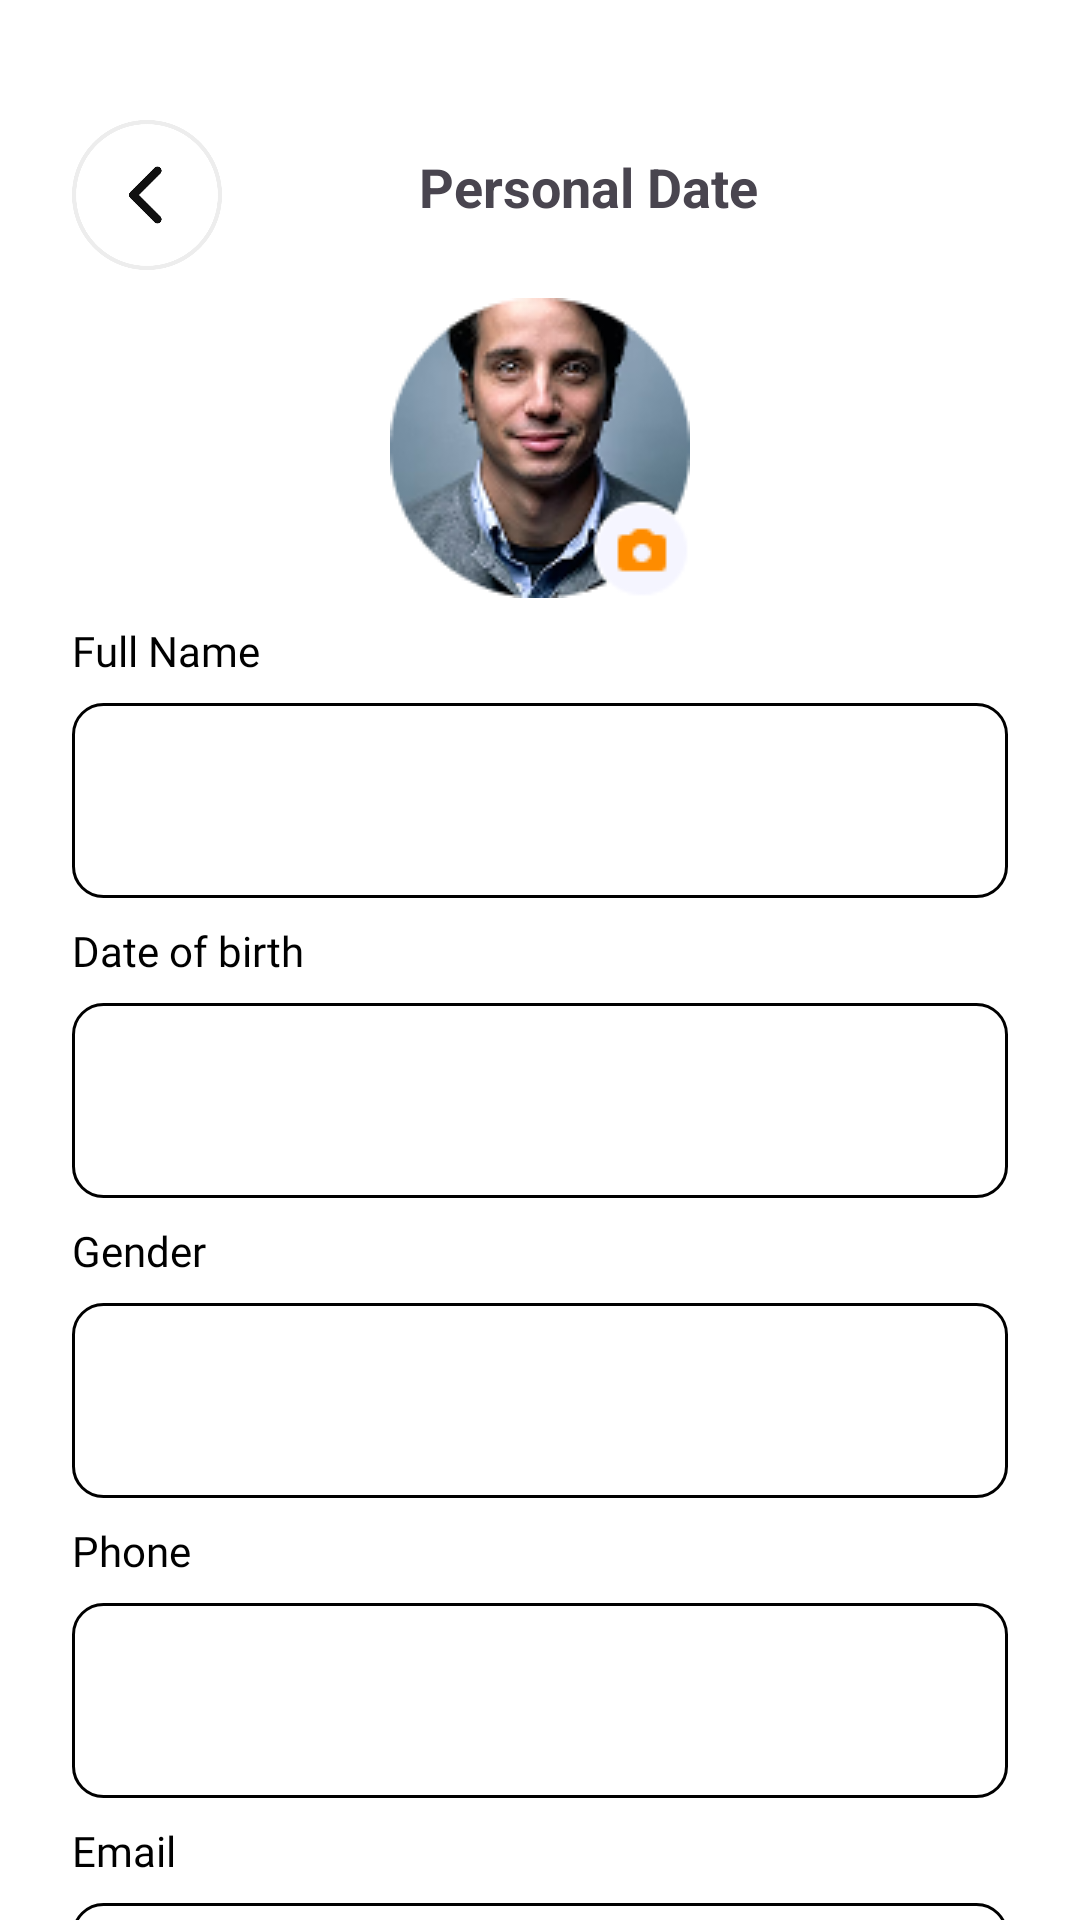

Layout XML and referenced resources for this Android screen:
<!-- AndroidManifest.xml: application theme Theme.AiFoodDelivery -->
<!-- res/layout/fragment_personal_date.xml -->
<?xml version="1.0" encoding="utf-8"?>
<androidx.constraintlayout.widget.ConstraintLayout xmlns:android="http://schemas.android.com/apk/res/android"
    xmlns:app="http://schemas.android.com/apk/res-auto"
    xmlns:tools="http://schemas.android.com/tools"
    android:layout_width="match_parent"
    android:layout_height="match_parent"
    android:background="@color/white"
    tools:context=".Fragment.PersonalDateFragment">

    <ImageView
        android:id="@+id/iconBackIV"
        android:layout_width="50dp"
        android:layout_height="50dp"
        android:layout_marginStart="24dp"
        android:layout_marginTop="40dp"
        android:src="@drawable/icon_back"
        app:layout_constraintStart_toStartOf="parent"
        app:layout_constraintTop_toTopOf="parent" />

    <TextView
        android:id="@+id/textView8"
        android:layout_width="wrap_content"
        android:layout_height="wrap_content"
        android:layout_marginStart="32dp"
        android:layout_marginTop="50dp"
        android:text="Personal Date"
        android:textSize="18sp"
        android:textStyle="bold"
        app:layout_constraintEnd_toEndOf="parent"
        app:layout_constraintHorizontal_bias="0.5"
        app:layout_constraintStart_toEndOf="@+id/iconBackIV"
        app:layout_constraintStart_toStartOf="parent"
        app:layout_constraintTop_toTopOf="parent" />

    <ImageView
        android:id="@+id/imageView17"
        android:layout_width="wrap_content"
        android:layout_height="wrap_content"
        android:layout_marginTop="25dp"
        android:src="@drawable/profile_image"
        app:layout_constraintEnd_toEndOf="parent"
        app:layout_constraintHorizontal_bias="0.5"
        app:layout_constraintStart_toStartOf="parent"
        app:layout_constraintTop_toBottomOf="@+id/textView8" />

    <androidx.constraintlayout.widget.ConstraintLayout
        android:id="@+id/constraintLayout5"
        android:layout_width="match_parent"
        android:layout_height="wrap_content"
        android:layout_marginTop="8dp"
        app:layout_constraintEnd_toEndOf="parent"
        app:layout_constraintStart_toStartOf="parent"
        app:layout_constraintTop_toBottomOf="@+id/imageView17">

        <TextView
            android:id="@+id/textView19"
            android:layout_width="wrap_content"
            android:layout_height="wrap_content"
            android:layout_marginStart="24dp"
            android:layout_marginTop="16dp"
            android:fontFamily="@font/inter_medium"
            android:text="Full Name"
            android:textColor="@color/black"
            android:textSize="14sp"
            app:layout_constraintStart_toStartOf="parent" />

        <EditText
            android:id="@+id/emailEt2"
            android:layout_width="0dp"
            android:layout_height="65dp"
            android:layout_marginStart="24dp"
            android:layout_marginTop="8dp"
            android:layout_marginEnd="24dp"
            android:background="@drawable/create_account_plantext_border_radius"
            android:drawablePadding="12dp"
            android:fontFamily="@font/inter_medium"
            android:paddingStart="20dp"
            android:paddingEnd="20dp"
            android:textColor="@color/black"
            android:textSize="14sp"
            app:layout_constraintEnd_toEndOf="parent"
            app:layout_constraintHorizontal_bias="0.5"
            app:layout_constraintStart_toStartOf="parent"
            app:layout_constraintTop_toBottomOf="@+id/textView19" />

    </androidx.constraintlayout.widget.ConstraintLayout>

    <androidx.constraintlayout.widget.ConstraintLayout
        android:id="@+id/constraintLayout6"
        android:layout_width="match_parent"
        android:layout_height="wrap_content"
        android:layout_marginTop="8dp"
        app:layout_constraintTop_toBottomOf="@+id/constraintLayout5">

        <TextView
            android:id="@+id/textView26"
            android:layout_width="wrap_content"
            android:layout_height="wrap_content"
            android:layout_marginStart="24dp"
            android:layout_marginTop="16dp"
            android:fontFamily="@font/inter_medium"
            android:text="Date of birth"
            android:textColor="@color/black"
            android:textSize="14sp"
            app:layout_constraintStart_toStartOf="parent" />

        <EditText
            android:id="@+id/emailEt8"
            android:layout_width="0dp"
            android:layout_height="65dp"
            android:layout_marginStart="24dp"
            android:layout_marginTop="8dp"
            android:layout_marginEnd="24dp"
            android:background="@drawable/create_account_plantext_border_radius"
            android:drawablePadding="12dp"
            android:fontFamily="@font/inter_medium"
            android:paddingStart="20dp"
            android:paddingEnd="20dp"
            android:textColor="@color/black"
            android:textSize="14sp"
            app:layout_constraintEnd_toEndOf="parent"
            app:layout_constraintHorizontal_bias="0.5"
            app:layout_constraintStart_toStartOf="parent"
            app:layout_constraintTop_toBottomOf="@+id/textView26" />

    </androidx.constraintlayout.widget.ConstraintLayout>

    <androidx.constraintlayout.widget.ConstraintLayout
        android:id="@+id/constraintLayout7"
        android:layout_width="match_parent"
        android:layout_height="wrap_content"
        android:layout_marginTop="8dp"
        app:layout_constraintTop_toBottomOf="@+id/constraintLayout6">

        <TextView
            android:id="@+id/textView20"
            android:layout_width="wrap_content"
            android:layout_height="wrap_content"
            android:layout_marginStart="24dp"
            android:layout_marginTop="16dp"
            android:fontFamily="@font/inter_medium"
            android:text="Gender"
            android:textColor="@color/black"
            android:textSize="14sp"
            app:layout_constraintStart_toStartOf="parent"/>

        <EditText
            android:id="@+id/emailEt5"
            android:layout_width="0dp"
            android:layout_height="65dp"
            android:layout_marginStart="24dp"
            android:layout_marginTop="8dp"
            android:layout_marginEnd="24dp"
            android:background="@drawable/create_account_plantext_border_radius"
            android:drawablePadding="12dp"
            android:fontFamily="@font/inter_medium"
            android:paddingStart="20dp"
            android:paddingEnd="20dp"
            android:textColor="@color/black"
            android:textSize="14sp"
            app:layout_constraintEnd_toEndOf="parent"
            app:layout_constraintHorizontal_bias="0.5"
            app:layout_constraintStart_toStartOf="parent"
            app:layout_constraintTop_toBottomOf="@+id/textView20" />

    </androidx.constraintlayout.widget.ConstraintLayout>

    <androidx.constraintlayout.widget.ConstraintLayout
        android:id="@+id/constraintLayout8"
        android:layout_width="match_parent"
        android:layout_height="wrap_content"
        android:layout_marginTop="8dp"
        app:layout_constraintTop_toBottomOf="@+id/constraintLayout7">

        <TextView
            android:id="@+id/textView24"
            android:layout_width="wrap_content"
            android:layout_height="wrap_content"
            android:layout_marginStart="24dp"
            android:layout_marginTop="16dp"
            android:fontFamily="@font/inter_medium"
            android:text="Phone"
            android:textColor="@color/black"
            android:textSize="14sp"
            app:layout_constraintStart_toStartOf="parent"/>

        <EditText
            android:id="@+id/emailEt6"
            android:layout_width="0dp"
            android:layout_height="65dp"
            android:layout_marginStart="24dp"
            android:layout_marginTop="8dp"
            android:layout_marginEnd="24dp"
            android:background="@drawable/create_account_plantext_border_radius"
            android:drawablePadding="12dp"
            android:fontFamily="@font/inter_medium"
            android:paddingStart="20dp"
            android:paddingEnd="20dp"
            android:textColor="@color/black"
            android:textSize="14sp"
            app:layout_constraintEnd_toEndOf="parent"
            app:layout_constraintHorizontal_bias="0.5"
            app:layout_constraintStart_toStartOf="parent"
            app:layout_constraintTop_toBottomOf="@+id/textView24" />

    </androidx.constraintlayout.widget.ConstraintLayout>

    <androidx.constraintlayout.widget.ConstraintLayout
        android:id="@+id/constraintLayout9"
        android:layout_width="match_parent"
        android:layout_height="wrap_content"
        android:layout_marginTop="8dp"
        app:layout_constraintTop_toBottomOf="@+id/constraintLayout8">

        <TextView
            android:id="@+id/textView18"
            android:layout_width="wrap_content"
            android:layout_height="wrap_content"
            android:layout_marginStart="24dp"
            android:layout_marginTop="16dp"
            android:fontFamily="@font/inter_medium"
            android:text="Email"
            android:textColor="@color/black"
            android:textSize="14sp"
            app:layout_constraintStart_toStartOf="parent"/>

        <EditText
            android:id="@+id/emailEt"
            android:layout_width="0dp"
            android:layout_height="65dp"
            android:layout_marginStart="24dp"
            android:layout_marginTop="8dp"
            android:layout_marginEnd="24dp"
            android:background="@drawable/create_account_plantext_border_radius"
            android:drawablePadding="12dp"
            android:fontFamily="@font/inter_medium"
            android:paddingStart="20dp"
            android:paddingEnd="20dp"
            android:textColor="@color/black"
            android:textSize="14sp"
            app:layout_constraintEnd_toEndOf="parent"
            app:layout_constraintHorizontal_bias="0.5"
            app:layout_constraintStart_toStartOf="parent"
            app:layout_constraintTop_toBottomOf="@+id/textView18" />

    </androidx.constraintlayout.widget.ConstraintLayout>

    <Button
        android:layout_width="match_parent"
        android:layout_height="65dp"
        android:layout_marginStart="24dp"
        android:layout_marginTop="16dp"
        android:layout_marginEnd="24dp"
        android:backgroundTint="#FE8C00"
        android:text="Save"
        android:textColor="@color/white"
        app:layout_constraintEnd_toEndOf="parent"
        app:layout_constraintStart_toStartOf="parent"
        app:layout_constraintTop_toBottomOf="@+id/constraintLayout9" />

</androidx.constraintlayout.widget.ConstraintLayout>
<!-- resources referenced by this layout -->
<resources>
  <!-- drawable create_account_plantext_border_radius (drawable) -->
  <shape xmlns:android="http://schemas.android.com/apk/res/android">
      <corners android:radius="10dp" />
      <stroke android:color="@color/black"
          android:width="1dp" />
  </shape>
  <!-- drawable icon_back: png bitmap (drawable, 14360 bytes) -->
  <!-- drawable profile_image: png bitmap (drawable, 18882 bytes) -->
  <style name="Theme.AiFoodDelivery" parent="Base.Theme.AiFoodDelivery" />
  <style name="Base.Theme.AiFoodDelivery" parent="Theme.Material3.DayNight.NoActionBar">
          
          
      </style>
  <!-- not gathered from this repository: default colours our renderer supplied (Android Studio template values) -->
  <color name="black">#FF000000</color>
  <color name="white">#FFFFFFFF</color>
</resources>
